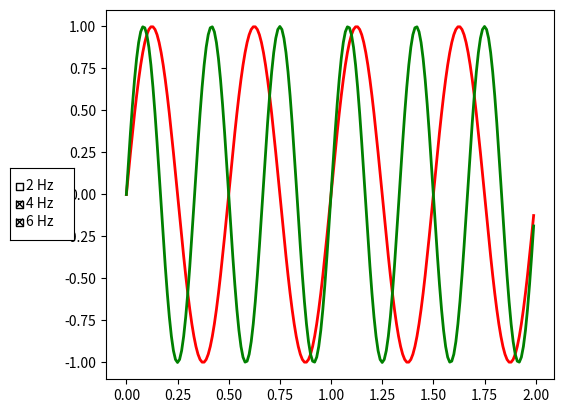

Generate this figure with matplotlib:
%matplotlib inline

import numpy as np
import matplotlib.pyplot as plt
from matplotlib.widgets import CheckButtons

t = np.arange(0.0, 2.0, 0.01)
s0 = np.sin(2*np.pi*t)
s1 = np.sin(4*np.pi*t)
s2 = np.sin(6*np.pi*t)

fig, ax = plt.subplots()
l0, = ax.plot(t, s0, visible=False, lw=2, color='k', label='2 Hz')
l1, = ax.plot(t, s1, lw=2, color='r', label='4 Hz')
l2, = ax.plot(t, s2, lw=2, color='g', label='6 Hz')
plt.subplots_adjust(left=0.2)

lines = [l0, l1, l2]

# Make checkbuttons with all plotted lines with correct visibility
rax = plt.axes([0.05, 0.4, 0.1, 0.15])
labels = [str(line.get_label()) for line in lines]
visibility = [line.get_visible() for line in lines]
check = CheckButtons(rax, labels, visibility)


def func(label):
    index = labels.index(label)
    lines[index].set_visible(not lines[index].get_visible())
    plt.draw()

check.on_clicked(func)

plt.show()